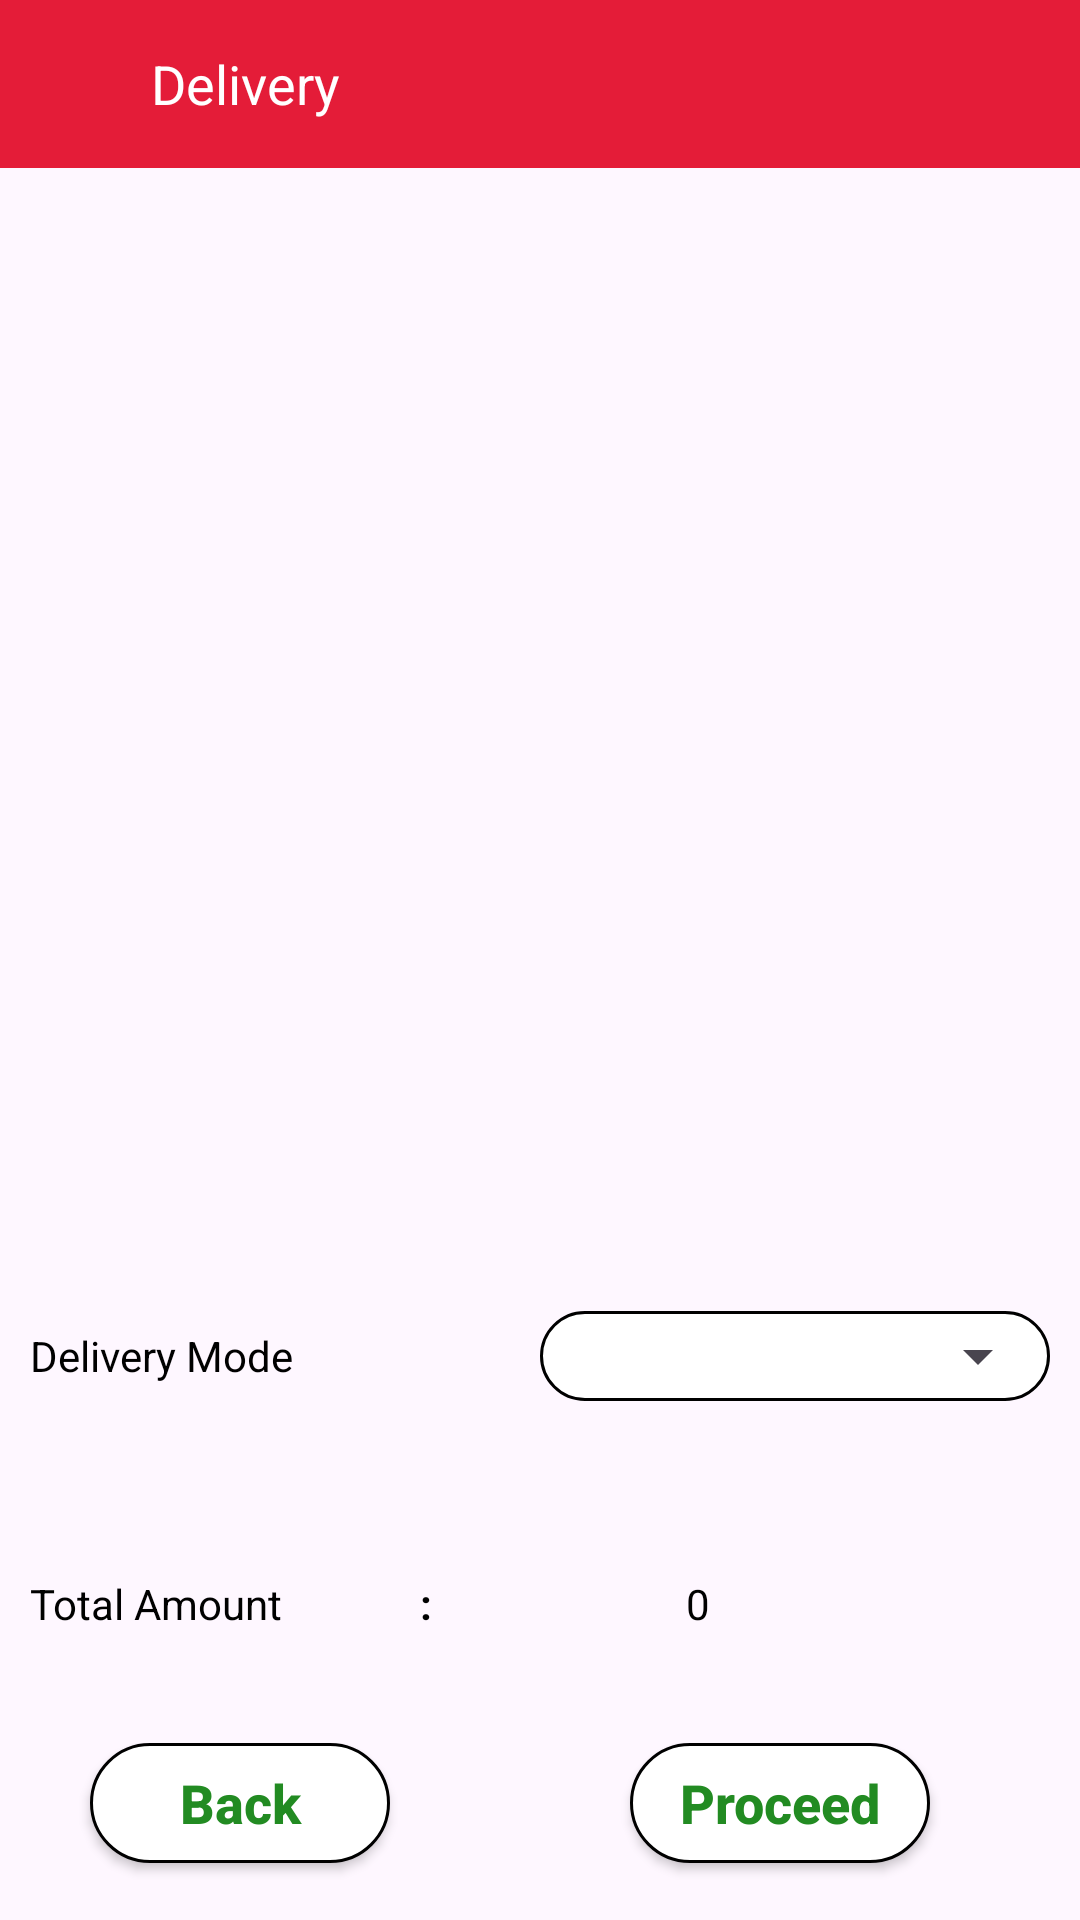

Android layout source for this screen:
<!-- AndroidManifest.xml: application theme Theme.TeaBreak_App -->
<!-- res/layout/activity_checkout.xml -->
<?xml version="1.0" encoding="utf-8"?>
<LinearLayout xmlns:android="http://schemas.android.com/apk/res/android"
    xmlns:app="http://schemas.android.com/apk/res-auto"
    xmlns:tools="http://schemas.android.com/tools"
    android:layout_width="match_parent"
    android:layout_height="match_parent"
    android:orientation="vertical"
    android:weightSum="10"
    tools:context="com.glitss.teabreak_app.Ui.Checkout">
    <LinearLayout
        android:layout_width="match_parent"
        android:layout_height="0dp"
        android:layout_weight="1"
        android:id="@+id/ll"
        android:weightSum="1"
        android:orientation="vertical">
        <androidx.appcompat.widget.Toolbar
            android:layout_width="match_parent"
            android:layout_height="56dp"
            android:id="@+id/toolbar"
            android:elevation="4dp"
            android:background="@color/red"
            android:theme="@style/ThemeOverlay.AppCompat.Dark.ActionBar">
            <LinearLayout
                android:layout_width="match_parent"
                android:layout_height="match_parent"
                android:orientation="horizontal">

                <ImageView
                    android:id="@+id/back_btn"
                    android:layout_width="wrap_content"
                    android:layout_height="match_parent"
                    android:padding="2dp"
                    android:layout_gravity="center"
                    android:src="@drawable/backarrow" />

                <TextView
                    android:id="@+id/tlbar_title"
                    android:layout_width="wrap_content"
                    android:layout_height="match_parent"
                    android:layout_gravity="center"
                    android:gravity="center"
                    android:text="Delivery"
                    android:layout_marginStart="30dp"
                    android:textColor="@color/white"
                    android:textSize="18sp" />
            </LinearLayout>
        </androidx.appcompat.widget.Toolbar>
    </LinearLayout>
    <androidx.recyclerview.widget.RecyclerView
        android:id="@+id/orderedListItems"
        android:layout_width="match_parent"
        android:layout_height="0dp"
        android:layout_weight="6"
        tools:listitem="@layout/ordereddeliverycustomcard"
        android:layout_margin="5dp"/>
<LinearLayout
    android:layout_width="match_parent"
    android:layout_height="0dp"
    android:orientation="vertical"
    android:layout_weight="1">
    <LinearLayout
        android:layout_width="match_parent"
        android:layout_height="wrap_content"
        android:weightSum="2"
        android:orientation="horizontal"
        android:visibility="visible">
        <TextView
            android:layout_width="0dp"
            android:layout_height="match_parent"
            android:gravity="center|left"
            android:layout_marginStart="10dp"
            android:layout_weight="1"
            android:textColor="@color/black"
            android:text="@string/delivery_mode"/>

        <LinearLayout
            android:layout_width="0dp"
            android:layout_height="wrap_content"
            android:layout_weight="1"
            android:layout_marginEnd="10dp"
            android:gravity="center"
            android:background="@drawable/bg2"
            android:orientation="vertical">
            <Spinner
                android:id="@+id/deliverymode"
                android:layout_width="match_parent"
                android:layout_height="30dp" />

        </LinearLayout>
    </LinearLayout>
    <LinearLayout
        android:id="@+id/type"
        android:layout_width="match_parent"
        android:layout_height="wrap_content"
        android:weightSum="2"
        android:layout_marginTop="10dp"
        android:orientation="horizontal"
        android:visibility="gone">
        <TextView
            android:layout_width="0dp"
            android:layout_height="match_parent"
            android:gravity="center|left"
            android:layout_marginStart="10dp"
            android:layout_weight="1"
            android:textColor="@color/black"
            android:text="Delivery Type"/>

        <LinearLayout
            android:layout_width="0dp"
            android:layout_height="wrap_content"
            android:layout_weight="1"
            android:layout_marginEnd="10dp"
            android:gravity="center"
            android:background="@drawable/bg2"
            android:orientation="vertical">
            <Spinner
                android:id="@+id/deliverytype"
                android:layout_width="match_parent"
                android:entries="@array/Deliverytype"
                android:layout_height="30dp" />

        </LinearLayout>
    </LinearLayout>
</LinearLayout>
    <LinearLayout
        android:layout_width="match_parent"
        android:layout_height="0dp"
        android:layout_marginStart="10dp"
        android:layout_marginEnd="10dp"
        android:gravity="center"
        android:layout_weight="1.2"
        android:orientation="vertical">
        <LinearLayout
            android:id="@+id/deliverycharges"
            android:layout_width="match_parent"
            android:layout_height="wrap_content"
            android:orientation="horizontal"
            android:visibility="gone"
            android:weightSum="3">

            <TextView
                android:layout_width="0dp"
                android:layout_height="wrap_content"
                android:layout_weight="1.5"
                android:textColor="@color/black"
                android:text="@string/delivery_charges" />

            <TextView
                android:layout_width="0dp"
                android:layout_height="wrap_content"
                android:layout_weight="0.1"
                android:text="@string/coloon"
                android:textColor="@color/black"
                android:textStyle="bold" />

            <TextView
                android:id="@+id/charges"
                android:layout_width="0dp"
                android:layout_height="wrap_content"
                android:layout_weight="1.4"
                android:layout_marginStart="80dp"
                android:textColor="@color/black"
                android:text="@string/_0" />

        </LinearLayout>
        <LinearLayout
            android:layout_width="match_parent"
            android:layout_height="wrap_content"
            android:orientation="horizontal"
            android:weightSum="3">

            <TextView
                android:layout_width="0dp"
                android:layout_height="wrap_content"
                android:layout_weight="1.5"
                android:textColor="@color/black"
                android:text="@string/total_amount" />

            <TextView
                android:layout_width="0dp"
                android:layout_height="wrap_content"
                android:layout_weight="0.1"
                android:text="@string/coloon"
                android:textColor="@color/black"
                android:textStyle="bold" />
            <TextView
                android:id="@+id/total"
                android:layout_width="0dp"
                android:layout_height="wrap_content"
                android:layout_weight="1.4"
                android:layout_marginStart="80dp"
                android:textColor="@color/black"
                android:text="@string/_0" />

        </LinearLayout>
    </LinearLayout>

    <LinearLayout
        android:layout_width="match_parent"
        android:layout_height="0dp"
        android:orientation="horizontal"
        android:layout_weight="1"
        android:layout_alignParentBottom="true"
        android:layout_margin="10dp">
        <androidx.appcompat.widget.AppCompatButton
            android:id="@+id/previous"
            android:layout_width="100dp"
            android:layout_height="40dp"
            android:layout_marginTop="10dp"
            android:layout_gravity="start"
            android:layout_marginStart="20dp"
            android:textColor="#228B22"
            android:background="@drawable/bg2"
            android:textAllCaps="false"
            android:textStyle="bold"
            android:textSize="18sp"
            android:text="@string/back"/>

        <androidx.appcompat.widget.AppCompatButton
            android:id="@+id/Proceed"
            android:layout_width="100dp"
            android:layout_height="40dp"
            android:layout_gravity="end"
            android:layout_marginStart="80dp"
            android:layout_marginTop="10dp"
            android:background="@drawable/bg2"
            android:gravity="center"
            android:text="@string/proceed"
            android:textAllCaps="false"
            android:textColor="#228B22"
            android:textSize="18sp"
            android:textStyle="bold" />
    </LinearLayout>
</LinearLayout>
<!-- res/layout/ordereddeliverycustomcard.xml (included above) -->
<?xml version="1.0" encoding="utf-8"?>
<LinearLayout xmlns:android="http://schemas.android.com/apk/res/android"
    xmlns:app="http://schemas.android.com/apk/res-auto"
    xmlns:tools="http://schemas.android.com/tools"
    android:layout_width="match_parent"
    android:orientation="vertical"
    android:background="@drawable/bg"
    android:layout_margin="10dp"
    android:layout_height="wrap_content">
    <androidx.cardview.widget.CardView
        android:layout_width="match_parent"
        android:layout_height="wrap_content"
        android:elevation="20dp"
        android:layout_margin="5dp"
        app:cardElevation="20dp"
        >
        <LinearLayout
            android:layout_width="match_parent"
            android:layout_height="wrap_content"
            android:weightSum="2"
            android:layout_margin="5dp"
            android:orientation="horizontal">

            <LinearLayout
                android:layout_width="0dp"
                android:layout_height="wrap_content"
                android:layout_weight="0.6"
                android:orientation="vertical">
                <ImageView
                    android:id="@+id/listimage"
                    android:layout_width="100dp"
                    android:layout_height="100dp"
                    android:src="@drawable/ic_launcher_background"
                    android:scaleType="fitXY"
                    android:layout_gravity="center"
                    android:layout_margin="5dp" />
            </LinearLayout>

            <LinearLayout
                android:layout_width="0dp"
                android:layout_height="match_parent"
                android:layout_weight="1.4"
                android:orientation="vertical">
                <TextView
                    android:id="@+id/Productname"
                    android:layout_width="match_parent"
                    android:layout_height="wrap_content"
                    android:text="@string/tea_powder"
                    android:gravity="center"
                    android:layout_marginTop="10dp"
                    android:layout_marginStart="10dp"
                    android:layout_marginBottom="10dp"
                    android:textColor="@color/black"
                    android:textSize="15sp" />
                <LinearLayout
                    android:layout_width="match_parent"
                    android:layout_height="wrap_content"
                    android:orientation="horizontal"
                    android:layout_marginStart="10dp"
                    android:weightSum="3">

                    <TextView
                        android:layout_width="0dp"
                        android:layout_height="wrap_content"
                        android:layout_weight="1.3"
                        android:textColor="@color/black"
                        android:text="@string/quantity" />

                    <TextView
                        android:layout_width="0dp"
                        android:layout_height="wrap_content"
                        android:layout_weight="0.1"
                        android:gravity="center"
                        android:text="@string/coloon"
                        android:textColor="@color/black"
                        android:textStyle="bold" />

                    <TextView
                        android:id="@+id/orderedquantity"
                        android:layout_width="0dp"
                        android:layout_height="wrap_content"
                        android:layout_weight="1.4"
                        android:textColor="@color/black"
                        android:text="@string/_20" />

                </LinearLayout>
                <LinearLayout
                    android:layout_width="match_parent"
                    android:layout_height="wrap_content"
                    android:orientation="horizontal"
                    android:layout_marginStart="10dp"
                    android:layout_marginTop="10dp"
                    android:weightSum="3">

                    <TextView
                        android:layout_width="0dp"
                        android:layout_height="wrap_content"
                        android:layout_weight="1.3"
                        android:textColor="@color/black"
                        android:text="@string/total_amount" />

                    <TextView
                        android:layout_width="0dp"
                        android:layout_height="wrap_content"
                        android:layout_weight="0.1"
                        android:gravity="center"
                        android:text="@string/coloon"
                        android:textColor="@color/black"
                        android:textStyle="bold" />

                    <TextView
                        android:id="@+id/orderedprice"
                        android:layout_width="0dp"
                        android:layout_height="wrap_content"
                        android:layout_weight="1.4"
                        android:textColor="@color/black"
                        android:text="@string/_300" />

                </LinearLayout>
            </LinearLayout>
        </LinearLayout>
    </androidx.cardview.widget.CardView>

</LinearLayout>
<!-- resources referenced by this layout -->
<resources>
  <array name="Deliverytype">
          <item>Select</item>
          <item>APSTRC</item>
          <item>TSRTC</item>
          <item>RAILWAYS</item>
      </array>
  <color name="black">#FF000000</color>
  <color name="red">#e41c38</color>
  <color name="white">#FFFFFFFF</color>
  <!-- drawable bg (drawable) -->
  <?xml version="1.0" encoding="utf-8"?>
  <shape xmlns:android="http://schemas.android.com/apk/res/android">
  
      <corners android:radius="10dp"/>
      <stroke android:color="@color/black" android:width="1dp"/>
      <solid android:color="@color/white"/>
  
  </shape>
  <!-- drawable bg2 (drawable) -->
  <?xml version="1.0" encoding="utf-8"?>
  <shape xmlns:android="http://schemas.android.com/apk/res/android">
  
      <corners android:radius="20dp"/>
      <stroke android:color="@color/black" android:width="1dp"/>
      <solid android:color="@color/white"/>
  
  </shape>
  <string name="_0">0</string>
  <string name="_20">20</string>
  <string name="_300">300</string>
  <string name="back">Back</string>
  <string name="coloon">:</string>
  <string name="delivery_charges">Delivery Charges</string>
  <string name="delivery_mode">Delivery Mode</string>
  <string name="proceed">Proceed</string>
  <string name="quantity">Quantity</string>
  <string name="tea_powder">tea_powder</string>
  <string name="total_amount">Total Amount</string>
  <style name="Theme.TeaBreak_App" parent="Base.Theme.TeaBreak_App" />
  <style name="Base.Theme.TeaBreak_App" parent="Theme.Material3.DayNight.NoActionBar">
          
          
      </style>
</resources>
